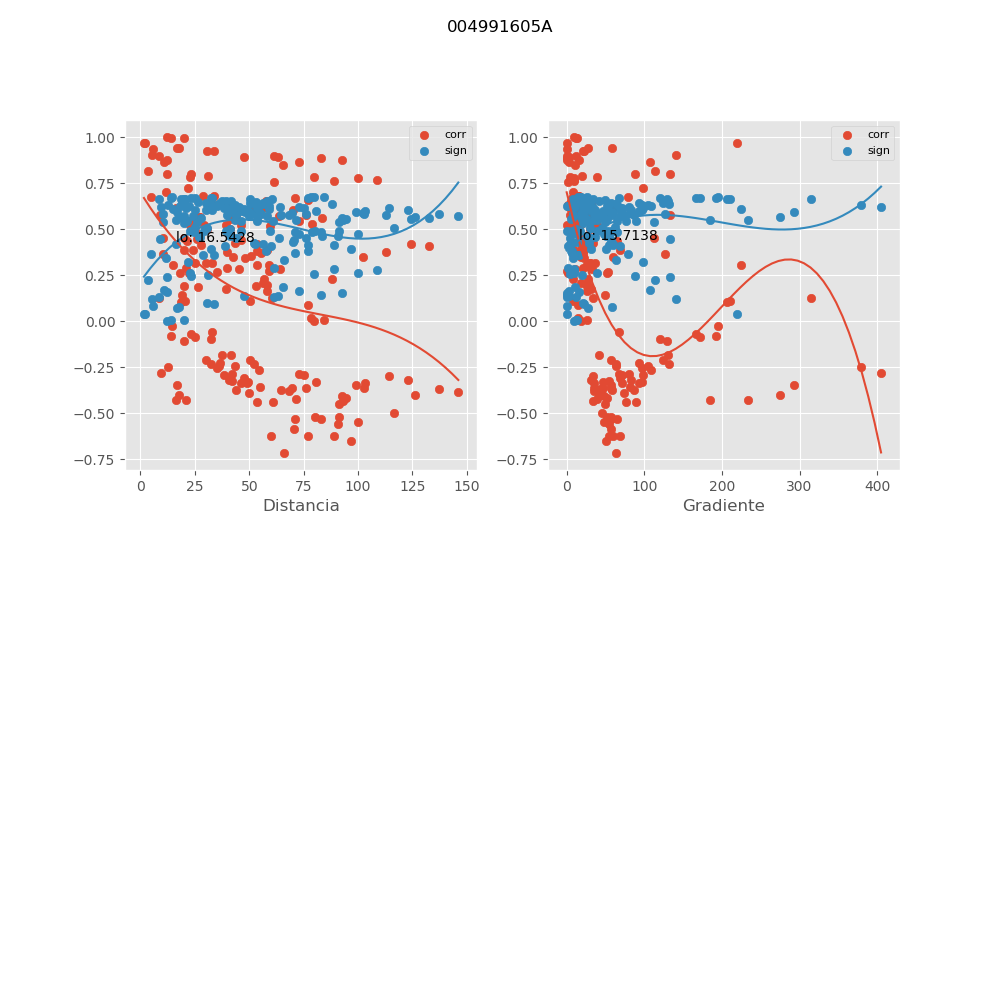

The data file committed next to this chart (first rows):
, mx_co, mx_di, mx_gr, mx_si
0, 0.3057, 14.93, 224.9, 0.6114
1, 0.7986, 23.29, 87.69, 0.2443
2, -0.1817, 37.34, 131.1, 0.6522
3, 0.4399, 46, 25.03, 0.5439
4, 0.2085, 56.27, 18.79, 0.6452
5, 0.3557, 50.6, 20.87, 0.5891
6, -0.2628, 54.43, 108.8, 0.6279
7, -0.3754, 64.56, 58.03, 0.5794
8, -0.2909, 75.11, 71.76, 0.6174
9, -0.2862, 72.83, 67.08, 0.6192
10, -0.4495, 91.29, 48.79, 0.5382
11, -0.348, 99.11, 56.72, 0.5928
12, -0.4177, 94.41, 51.4, 0.5568
13, -0.5008, 116.4, 44.9, 0.5053
14, -0.4054, 92.58, 48.11, 0.5636
15, -0.3995, 126.2, 45.06, 0.5669
16, -0.3866, 146.1, 40.83, 0.5737
17, -0.3639, 102.7, 56.68, 0.5851
18, -0.3694, 137.1, 42.65, 0.5825
19, 0.365, 10.35, 127.1, 0.5846
20, 0.4894, 24.92, 61.66, 0.5129
21, -0.05646, 32.68, 67.5, 0.6723
22, -0.326, 42.1, 54.63, 0.6028
23, -0.2409, 36.29, 63.41, 0.6354
24, 0.3475, 42.68, 60.09, 0.593
25, 0.1125, 50.2, 7.747, 0.6659
26, 0.1289, 60.39, 33.66, 0.6633
27, 0.164, 58.1, 26.3, 0.6563
28, 0.08728, 76.9, 14.26, 0.6693
29, 0.007442, 84.45, 26.82, 0.6744
30, -0.0003923, 79.85, 18.72, 0.6745
31, 0.3516, 102.3, 18.25, 0.5911
32, 0.01752, 78.15, 14.03, 0.6743
33, 0.3757, 112.8, 20.65, 0.5793
34, 0.4108, 132.7, 19.64, 0.5607
35, 0.229, 87.8, 28.06, 0.6391
36, 0.419, 124.1, 20.05, 0.5561
37, -0.02517, 14.62, 195.1, 0.6741
38, 0.7817, 22.8, 39.07, 0.2624
39, 0.3178, 33.04, 29.82, 0.6064
40, 0.569, 27.47, 35.91, 0.4561
41, -0.09533, 32.34, 119.9, 0.6684
42, -0.1837, 41.41, 41.15, 0.6517
43, -0.2313, 52.36, 63.94, 0.6384
44, -0.2078, 50.1, 56.74, 0.6453
45, -0.3767, 68.11, 35.41, 0.5788
46, -0.3636, 76.19, 46.99, 0.5853
47, -0.4241, 71.36, 39.38, 0.5532
48, -0.4314, 93.07, 34.18, 0.549
49, -0.3622, 69.43, 34.74, 0.586
50, -0.3326, 103, 35.36, 0.5998
51, -0.3213, 122.9, 31.89, 0.6048
52, -0.3286, 80.47, 46.95, 0.6016
53, -0.2983, 114.1, 33.33, 0.6145
54, -0.2801, 9.24, 405, 0.6216
55, -0.4265, 20.83, 184.2, 0.5518
56, -0.4268, 16.39, 234.1, 0.5516
57, 0.942, 17.78, 57.81, 0.07603
58, 0.5218, 29.33, 39.13, 0.4908
59, 0.5024, 41.29, 12.02, 0.5043
... 130 more rows
